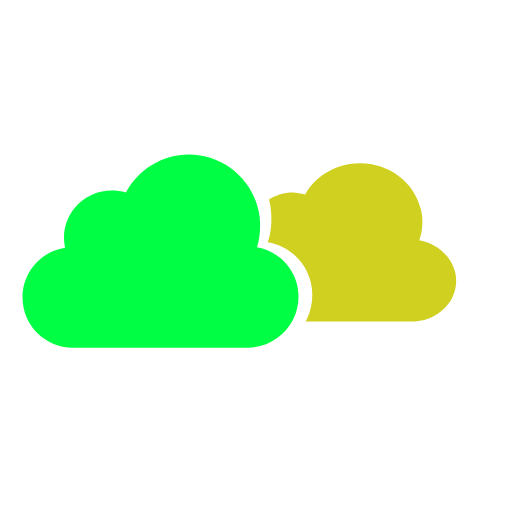
t = 0.00 s
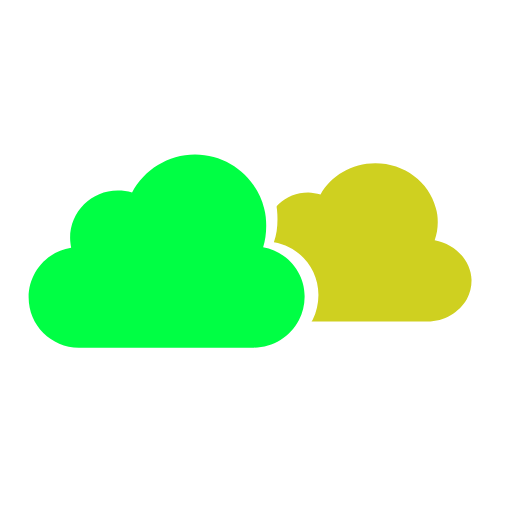
t = 0.33 s
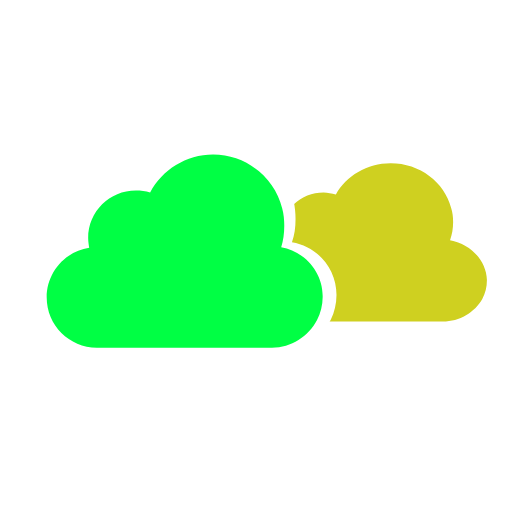
t = 0.66 s
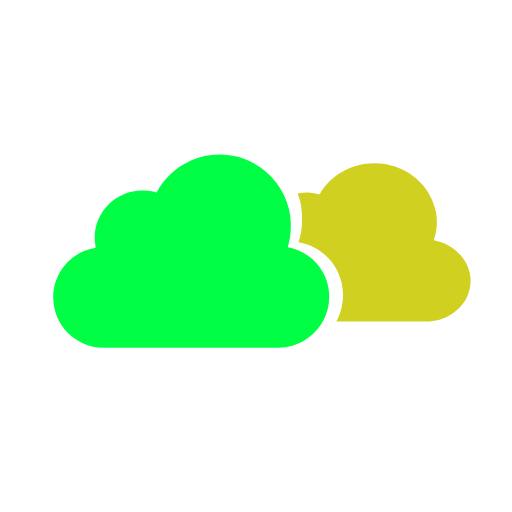
t = 1.00 s
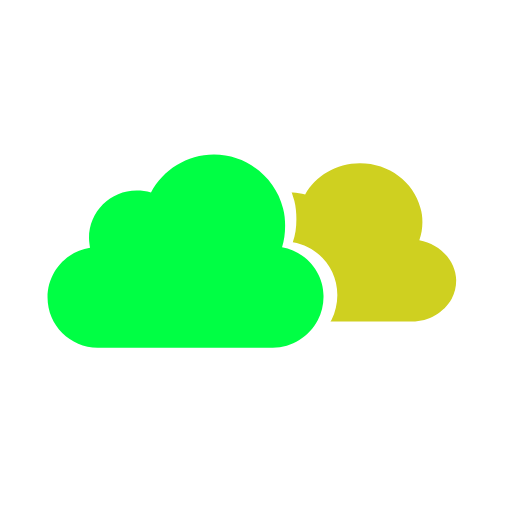
t = 1.32 s
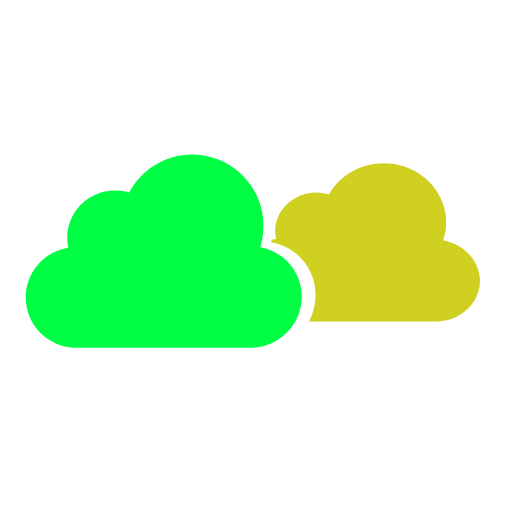
t = 1.75 s

The animated SVG that drew these frames (rendered in a browser with its animation timeline set to each time). Animation: 3 SMIL elements (animateTransform=3); one cycle of 2.00 s, repeats indefinitely.

<svg width="200px"  height="200px"  xmlns="http://www.w3.org/2000/svg" viewBox="0 0 100 100" preserveAspectRatio="xMidYMid" class="lds-cloudy" style="background: none;"><g transform="translate(0 18)"><path ng-attr-fill="{{config.c1}}" d="M53.2,30.3c0.4-1.3,0.6-2.7,0.6-4.2c0-1.2-0.1-2.3-0.4-3.4c-1.5-6-7-10.5-13.5-10.5 c-5.3,0-9.9,3-12.3,7.4c-0.9-0.3-1.8-0.4-2.8-0.4c-5.1,0-9.3,4.1-9.3,9.3c0,0.6,0.1,1.3,0.2,1.9c-4.7,0.7-8.3,4.8-8.3,9.7 c0,5.4,4.4,9.8,9.8,9.8h34.2c3.8,0,7.1-2.2,8.8-5.4c0.7-1.3,1.1-2.9,1.1-4.5C61.4,35.2,57.8,31.1,53.2,30.3z" fill="#00ff44" transform="translate(-1.15448 0)"><animateTransform attributeName="transform" type="translate" values="-3 0;3 0;-3 0" keyTimes="0;0.5;1" ng-attr-dur="{{config.speed1}}" repeatCount="indefinite" calcMode="spline" keySplines="0.5 0 0.5 1;0.5 0 0.5 1" dur="2"></animateTransform></path><defs><path id="cpp" d="M0,0v100h100V0H0z M62.9,44.4c-1.7,3.4-5.3,5.8-9.4,5.8H17c-5.8,0-10.5-4.7-10.5-10.5 c0-5.2,3.8-9.6,8.9-10.4c-0.1-0.6-0.2-1.3-0.2-2c0-5.5,4.4-9.9,9.9-9.9c1,0,2,0.2,3,0.5c2.5-4.7,7.4-7.9,13.1-7.9 c6.9,0,12.8,4.8,14.4,11.2c0.3,1.2,0.4,2.4,0.4,3.6c0,1.6-0.2,3.1-0.7,4.5c5,0.8,8.7,5.2,8.7,10.3C64,41.3,63.6,43,62.9,44.4z" transform="translate(-1.15448 0)"><animateTransform attributeName="transform" type="translate" values="-3 0;3 0;-3 0" keyTimes="0;0.5;1" ng-attr-dur="{{config.speed1}}" repeatCount="indefinite" calcMode="spline" keySplines="0.5 0 0.5 1;0.5 0 0.5 1" dur="2"></animateTransform></path><clipPath id="cp"><use href="#cpp"></use></clipPath></defs><g clip-path="url(#cp)"><path ng-attr-fill="{{config.c2}}" d="M84.9,28.9c0.4-1.1,0.6-2.3,0.6-3.5c0-1-0.1-1.9-0.4-2.8 c-1.3-5-6.1-8.7-11.8-8.7c-4.6,0-8.7,2.5-10.7,6.1c-0.8-0.2-1.6-0.4-2.4-0.4c-4.5,0-8.1,3.4-8.1,7.6c0,0.5,0.1,1,0.2,1.5 c-4.1,0.6-7.2,4-7.2,8c0,4.5,3.8,8.1,8.6,8.1h29.8c3.3,0,6.2-1.8,7.7-4.4c0.6-1.1,0.9-2.3,0.9-3.7C92,32.9,88.9,29.6,84.9,28.9z" fill="#cfd020" transform="translate(-2.41471 0)"><animateTransform attributeName="transform" type="translate" values="-3 0;3 0;-3 0" keyTimes="0;0.5;1" ng-attr-dur="{{config.speed2}}" repeatCount="indefinite" calcMode="spline" keySplines="0.5 0 0.5 1;0.5 0 0.5 1" dur="1.32"></animateTransform></path></g></g></svg>